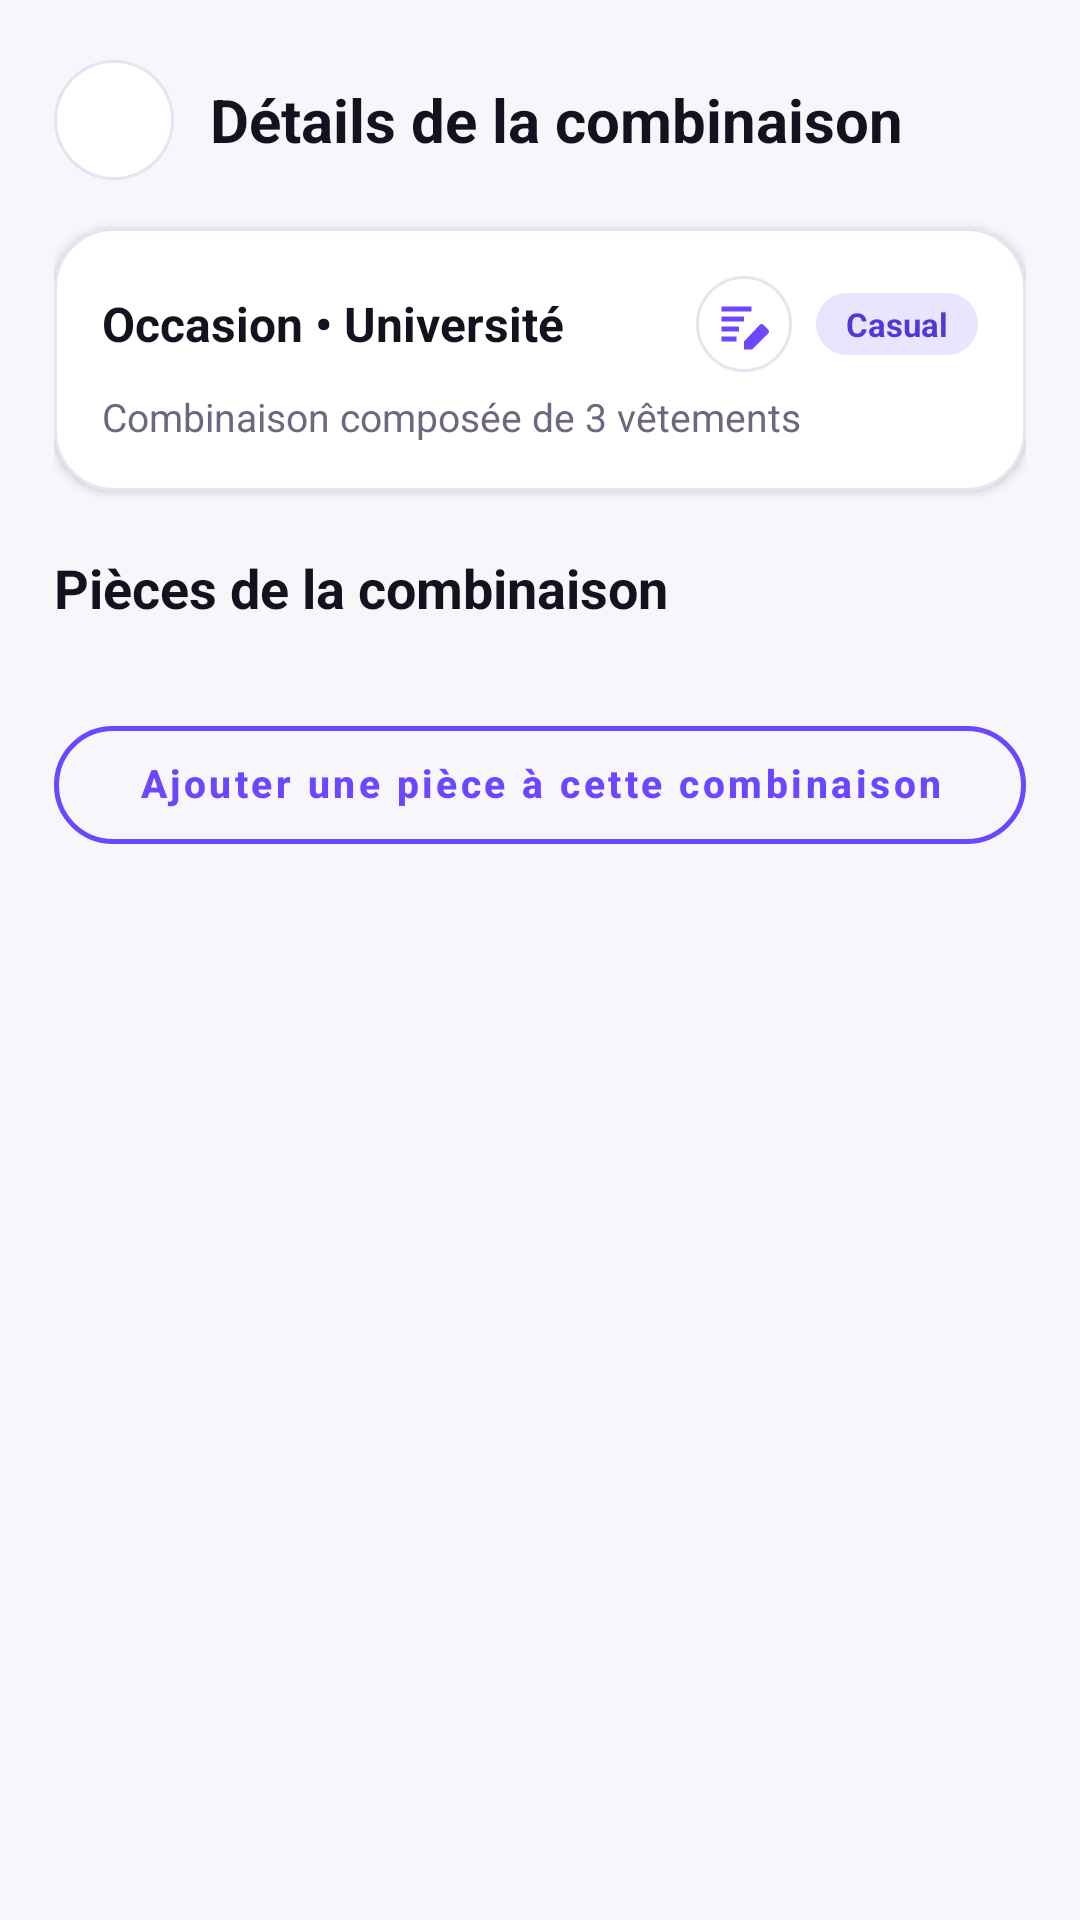

This screen was rendered from an Android layout file. Write that file and the resources it references.
<!-- AndroidManifest.xml: application theme Theme.Wearia -->
<!-- res/layout/fragment_outfit_detail.xml -->
<?xml version="1.0" encoding="utf-8"?>
<androidx.core.widget.NestedScrollView xmlns:android="http://schemas.android.com/apk/res/android"
    xmlns:app="http://schemas.android.com/apk/res-auto"
    xmlns:tools="http://schemas.android.com/tools"
    android:layout_width="match_parent"
    android:layout_height="match_parent"
    android:background="@color/colorBackground"
    android:fillViewport="true">

    <LinearLayout
        android:layout_width="match_parent"
        android:layout_height="wrap_content"
        android:orientation="vertical"
        android:paddingHorizontal="18dp"
        android:paddingTop="20dp"
        android:paddingBottom="36dp">

        
        <LinearLayout
            android:layout_width="match_parent"
            android:layout_height="wrap_content"
            android:orientation="horizontal"
            android:gravity="center_vertical"
            android:layout_marginBottom="16dp">

            <ImageButton
                android:id="@+id/btn_back"
                android:layout_width="40dp"
                android:layout_height="40dp"
                android:background="@drawable/bg_circle_button"
                android:src="@drawable/ic_arrow_back"
                android:contentDescription="Retour"
                app:tint="@color/colorTextPrimary"
                android:layout_marginEnd="12dp" />

            <TextView
                android:id="@+id/tv_detail_title"
                android:layout_width="0dp"
                android:layout_height="wrap_content"
                android:layout_weight="1"
                android:text="Détails de la combinaison"
                android:textSize="20sp"
                android:textStyle="bold"
                android:textColor="@color/colorTextPrimary"
                tools:ignore="HardcodedText" />
        </LinearLayout>

        
        <com.google.android.material.card.MaterialCardView
            android:layout_width="match_parent"
            android:layout_height="wrap_content"
            app:cardCornerRadius="20dp"
            app:cardElevation="2dp"
            app:cardBackgroundColor="@color/colorSurfaceCard"
            app:strokeColor="@color/colorBorder"
            app:strokeWidth="1dp"
            android:layout_marginBottom="20dp">

            <LinearLayout
                android:layout_width="match_parent"
                android:layout_height="wrap_content"
                android:orientation="vertical"
                android:padding="16dp">

                <LinearLayout
                    android:layout_width="match_parent"
                    android:layout_height="wrap_content"
                    android:orientation="horizontal"
                    android:gravity="center_vertical">

                    <TextView
                        android:id="@+id/tv_summary_occasion"
                        android:layout_width="0dp"
                        android:layout_height="wrap_content"
                        android:layout_weight="1"
                        android:text="Occasion • Université"
                        android:textSize="16sp"
                        android:textStyle="bold"
                        android:textColor="@color/colorTextPrimary"
                        tools:ignore="HardcodedText" />

                    
                    <ImageView
                        android:id="@+id/btn_edit_occasion"
                        android:layout_width="32dp"
                        android:layout_height="32dp"
                        android:padding="6dp"
                        android:src="@drawable/ic_edit_note"
                        app:tint="@color/colorPrimary"
                        android:background="@drawable/bg_circle_button"
                        android:contentDescription="Modifier le type"
                        android:layout_marginEnd="8dp" />

                    <TextView
                        android:id="@+id/tv_summary_style"
                        android:layout_width="wrap_content"
                        android:layout_height="wrap_content"
                        android:text="Casual"
                        android:textSize="11sp"
                        android:textStyle="bold"
                        android:textColor="@color/badge_haut_text"
                        android:background="@drawable/bg_badge_haut"
                        android:paddingHorizontal="10dp"
                        android:paddingVertical="3dp"
                        tools:ignore="HardcodedText" />
                </LinearLayout>

                <TextView
                    android:id="@+id/tv_summary_pieces_count"
                    android:layout_width="wrap_content"
                    android:layout_height="wrap_content"
                    android:text="Combinaison composée de 3 vêtements"
                    android:textSize="13sp"
                    android:textColor="@color/colorTextSecondary"
                    android:layout_marginTop="6dp"
                    tools:ignore="HardcodedText" />

                <TextView
                    android:id="@+id/tv_summary_weather"
                    android:layout_width="wrap_content"
                    android:layout_height="wrap_content"
                    android:text="Météo adaptée : 19°C · Ensoleillé"
                    android:textSize="12sp"
                    android:textColor="@color/colorPrimary"
                    android:layout_marginTop="4dp"
                    android:visibility="gone"
                    tools:ignore="HardcodedText" />
            </LinearLayout>
        </com.google.android.material.card.MaterialCardView>

        
        <TextView
            android:id="@+id/tv_pieces_section_title"
            android:layout_width="wrap_content"
            android:layout_height="wrap_content"
            android:text="Pièces de la combinaison"
            android:textSize="18sp"
            android:textStyle="bold"
            android:textColor="@color/colorTextPrimary"
            android:layout_marginBottom="12dp"
            tools:ignore="HardcodedText" />

        
        <LinearLayout
            android:id="@+id/layout_pieces_list"
            android:layout_width="match_parent"
            android:layout_height="wrap_content"
            android:orientation="vertical" />

        
        <com.google.android.material.button.MaterialButton
            android:id="@+id/btn_add_piece_to_outfit"
            style="@style/Widget.MaterialComponents.Button.OutlinedButton"
            android:layout_width="match_parent"
            android:layout_height="wrap_content"
            android:minHeight="50dp"
            android:paddingHorizontal="16dp"
            android:paddingVertical="12dp"
            android:text="Ajouter une pièce à cette combinaison"
            android:textSize="13sp"
            android:textStyle="bold"
            app:icon="@drawable/ic_add"
            app:iconGravity="textStart"
            app:iconTint="@color/colorPrimary"
            android:textColor="@color/colorPrimary"
            app:strokeColor="@color/colorPrimary"
            app:strokeWidth="1.5dp"
            app:cornerRadius="25dp"
            android:layout_marginTop="16dp"
            android:layout_marginBottom="28dp"
            tools:ignore="HardcodedText" />

    </LinearLayout>
</androidx.core.widget.NestedScrollView>
<!-- resources referenced by this layout -->
<resources>
  <color name="badge_haut_text">#5338D5</color>
  <color name="colorBackground">#F7F6FB</color>
  <color name="colorBorder">#E7E4F2</color>
  <color name="colorPrimary">#6C47FF</color>
  <color name="colorSurfaceCard">#FFFFFF</color>
  <color name="colorTextPrimary">#14121F</color>
  <color name="colorTextSecondary">#6B6880</color>
  <!-- drawable bg_badge_haut (drawable) -->
  <?xml version="1.0" encoding="utf-8"?>
  <shape xmlns:android="http://schemas.android.com/apk/res/android"
      android:shape="rectangle">
      <solid android:color="@color/badge_haut_bg" />
      <corners android:radius="12dp" />
  </shape>
  <!-- drawable bg_circle_button (drawable) -->
  <?xml version="1.0" encoding="utf-8"?>
  <shape xmlns:android="http://schemas.android.com/apk/res/android"
      android:shape="oval">
      <solid android:color="@color/colorSurface" />
      <stroke android:width="1dp" android:color="@color/colorBorder" />
  </shape>
  <!-- drawable ic_edit_note (drawable) -->
  <vector xmlns:android="http://schemas.android.com/apk/res/android" android:width="24dp" android:height="24dp" android:viewportWidth="24" android:viewportHeight="24">
      <path android:fillColor="#6C47FF" android:pathData="M3,5h12v2H3zM3,9h9v2H3zM3,13h7v2H3zM3,17h6v2H3zM19.7,12.3l2,2c0.4,0.4 0.4,1 0,1.4l-6.5,6.5H12v-3.2l6.3,-6.7c0.4,-0.4 1,-0.4 1.4,0z" />
  </vector>
  <color name="badge_haut_bg">#EAE5FF</color>
  <color name="colorSurface">#FFFFFF</color>
  <color name="colorPrimaryVariant">#5338D5</color>
  <color name="colorOnPrimary">#FFFFFF</color>
  <color name="colorSecondary">#12B5A6</color>
  <color name="colorSecondaryVariant">#0E9487</color>
  <color name="colorOnSecondary">#FFFFFF</color>
  <style name="Widget.Wearia.Card" parent="Widget.MaterialComponents.CardView">
          <item name="cardBackgroundColor">@color/colorSurfaceCard</item>
          <item name="cardCornerRadius">@dimen/card_corner_radius</item>
          <item name="cardElevation">2dp</item>
          <item name="strokeColor">@color/colorBorder</item>
          <item name="strokeWidth">1dp</item>
      </style>
  <style name="Widget.Wearia.Chip" parent="Widget.MaterialComponents.Chip.Choice">
          <item name="chipCornerRadius">@dimen/chip_corner_radius</item>
          <item name="chipBackgroundColor">@color/colorSurface</item>
          <item name="chipStrokeColor">@color/colorBorder</item>
          <item name="chipStrokeWidth">1dp</item>
          <item name="android:textColor">@color/colorTextPrimary</item>
          <item name="android:textSize">13sp</item>
          <item name="android:textAlignment">center</item>
          <item name="android:gravity">center</item>
          <item name="android:paddingStart">14dp</item>
          <item name="android:paddingEnd">14dp</item>
          <item name="android:minHeight">40dp</item>
      </style>
  <style name="Widget.Wearia.BottomNav" parent="Widget.MaterialComponents.BottomNavigationView">
          <item name="backgroundTint">@color/colorSurface</item>
          <item name="itemIconTint">@color/bottom_nav_color_selector</item>
          <item name="itemTextColor">@color/bottom_nav_color_selector</item>
          <item name="elevation">12dp</item>
          <item name="itemRippleColor">#1A6C47FF</item>
      </style>
  <dimen name="pill_corner_radius">24dp</dimen>
  <dimen name="button_height">52dp</dimen>
  <dimen name="card_corner_radius">20dp</dimen>
  <dimen name="chip_corner_radius">20dp</dimen>
</resources>
